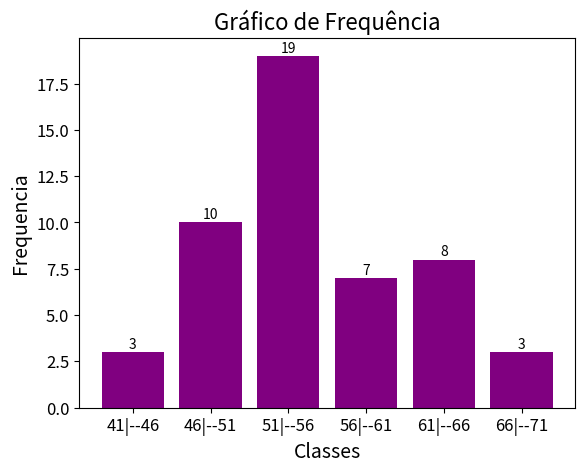

Write Python code to recreate this figure.
import matplotlib.pyplot as plt

limiteInferior = []
limiteSuperior = []
quantidadeClasses = 6
quantidadeElementos = 50
fi = [0,0,0,0,0,0]


def mediaDistribuicao(limite_inferior, limite_superior, frequencia):
    somaProduto = 0
    somaFrequencia = 0
    for i in range(len(limite_inferior)):
        pontoMedio = (limite_superior[i] + limite_inferior[i]) / 2
        somaProduto += pontoMedio * frequencia[i]
        somaFrequencia += frequencia[i]
    media = somaProduto / somaFrequencia
    return media


def medianaDistribuicao(limite_inferior, limite_superior, frequencia):
    numElementos = 0
    for freq in frequencia:
        numElementos += freq

    somaFrequencia = 0

    for i in range(len(frequencia)):
        somaFrequencia += frequencia[i]
        if somaFrequencia >= numElementos / 2:
            intervaloMediana = (limite_inferior[i], limite_superior[i])
            if numElementos % 2 == 0:
                l = limite_inferior[i]
                F = somaFrequencia - frequencia[i]
                freqMediana = frequencia[i]
                amplitude = limite_superior[i] - limite_inferior[i]
                mediana = l + ((numElementos / 2 - F) / freqMediana) * amplitude
                return mediana
            else:
                return intervaloMediana


def modaDistribuicao(limite_inferior, limite_superior, frequencia):
    indiceModal = 0
    for i in range(1, len(frequencia)):
        if frequencia[i] > frequencia[indiceModal]:
            indiceModal = i

    L = limite_inferior[indiceModal]
    fModal = frequencia[indiceModal]

    amplitude = limite_superior[indiceModal] - limite_inferior[indiceModal]

    if indiceModal > 0:
        fAnterior = frequencia[indiceModal - 1]
    else:
        fAnterior = 0

    if indiceModal < len(frequencia) - 1:
        fPosterior = frequencia[indiceModal + 1]
    else:
        fPosterior = 0

    moda = L + ((fModal - fAnterior) / (2 * fModal - fAnterior - fPosterior)) * amplitude
    return moda


def desvioPadrao(limite_inferior, limite_superior, frequencia, media):
    somaProduto = 0
    somaFrequencia = 0
    for i in range(len(limite_inferior)):
        pontoMedio = (limite_inferior[i] + limite_superior[i]) / 2

        somaProduto += frequencia[i] * ((pontoMedio - media) ** 2)
        somaFrequencia += frequencia[i]

    variancia = somaProduto / somaFrequencia
    desvioP = variancia ** 0.5
    return desvioP


def percentil(limite_inferior, limite_superior, frequencia, p):
    N = 0
    for freq in frequencia:
        N += freq

    posicao = p * N / 100
    somaFAcumulada = 0

    for i in range(len(frequencia)):
        somaFAcumulada += frequencia[i]

        if somaFAcumulada >= posicao:
            L = limite_inferior[i]
            F = somaFAcumulada - frequencia[i]
            f = frequencia[i]
            h = limite_superior[i] - limite_inferior[i]

            percentil = L + ((posicao - F) / f) * h
            return percentil


def grafico(limite_inferior, limite_superior, frequencia):
    categoria = []
    for i in range(len(frequencia)):
        novosValores = str(limite_inferior[i]) + "|--" + str(limite_superior[i])
        categoria.append(novosValores)

    for i, valor in enumerate(frequencia):
        plt.text(i, valor + 0.2, str(valor), ha="center", fontsize=10)

    plt.bar(categoria, frequencia, color="purple")
    plt.title("Gráfico de Frequência", fontsize=16)
    plt.xlabel("Classes", fontsize=14)
    plt.ylabel("Frequencia", fontsize=14)
    plt.xticks(fontsize=12)
    plt.yticks(fontsize=12)
    plt.show()

elementos = [61,65,43,53,55,51,58,55,59,56,
             52,53,62,49,68,51,50,67,62,64,
             53,56,48,50,61,44,64,53,54,55,
             48,54,57,41,54,71,57,53,46,48,
             55,46,57,54,48,63,49,55,52,51]
elementosOrdenados = sorted(elementos)

for i in range(quantidadeClasses):

    if i == 0:
        limiteInferior.append(elementosOrdenados[0])

    limiteSuperior.append(limiteInferior[i] + 5)

    if i == 5:
        break

    limiteInferior.append(limiteSuperior[i])

for i in range(quantidadeElementos):
    for j in range(6):
        if j < 5:
            if elementosOrdenados[i] >= limiteInferior[j] and elementosOrdenados[i] < limiteSuperior[j]:
                fi[j] += 1
        if j == 5:
            if elementosOrdenados[i] >= limiteInferior[j] and elementosOrdenados[i] <= limiteSuperior[j]:
                fi[j] += 1

media = mediaDistribuicao(limiteInferior, limiteSuperior, fi)
mediana = medianaDistribuicao(limiteInferior, limiteSuperior, fi)
moda = modaDistribuicao(limiteInferior, limiteSuperior, fi)
dPadrao = desvioPadrao(limiteInferior, limiteSuperior, fi, media)

quatil1 = percentil(limiteInferior, limiteSuperior, fi, 25)
percentil15 = percentil(limiteInferior, limiteSuperior, fi, 15)
percentil90 = percentil(limiteInferior, limiteSuperior, fi, 90)
decil30 = percentil(limiteInferior, limiteSuperior, fi, 30)
decil70 = percentil(limiteInferior, limiteSuperior, fi, 70)

print("    CLASSE    |  fi")
for i in range(len(fi)):
    if (limiteInferior[i] >= 1000 and limiteSuperior[i] >= 1000):
        print(limiteInferior[i], "|--", limiteSuperior[i], "|", fi[i])
    else:
        print(limiteInferior[i], " |--", limiteSuperior[i], " |", fi[i])

print("\nMedia: ", media)
print(f"Moda: {moda:.2f}")
print(f"Mediana: {mediana:.2f}")
print(f"Desvio Padrao: {dPadrao:.2f}")

print(f"Quatil 1: {quatil1:.2f}")
print(f"Percentil 15: {percentil15:.2f}")
print(f"Percentil 90: {percentil90:.2f}")
print(f"Decil 30: {decil30:.2f}")
print(f"Decil 70: {decil70:.2f}")

mostrarGrafico = grafico(limiteInferior, limiteSuperior, fi)
